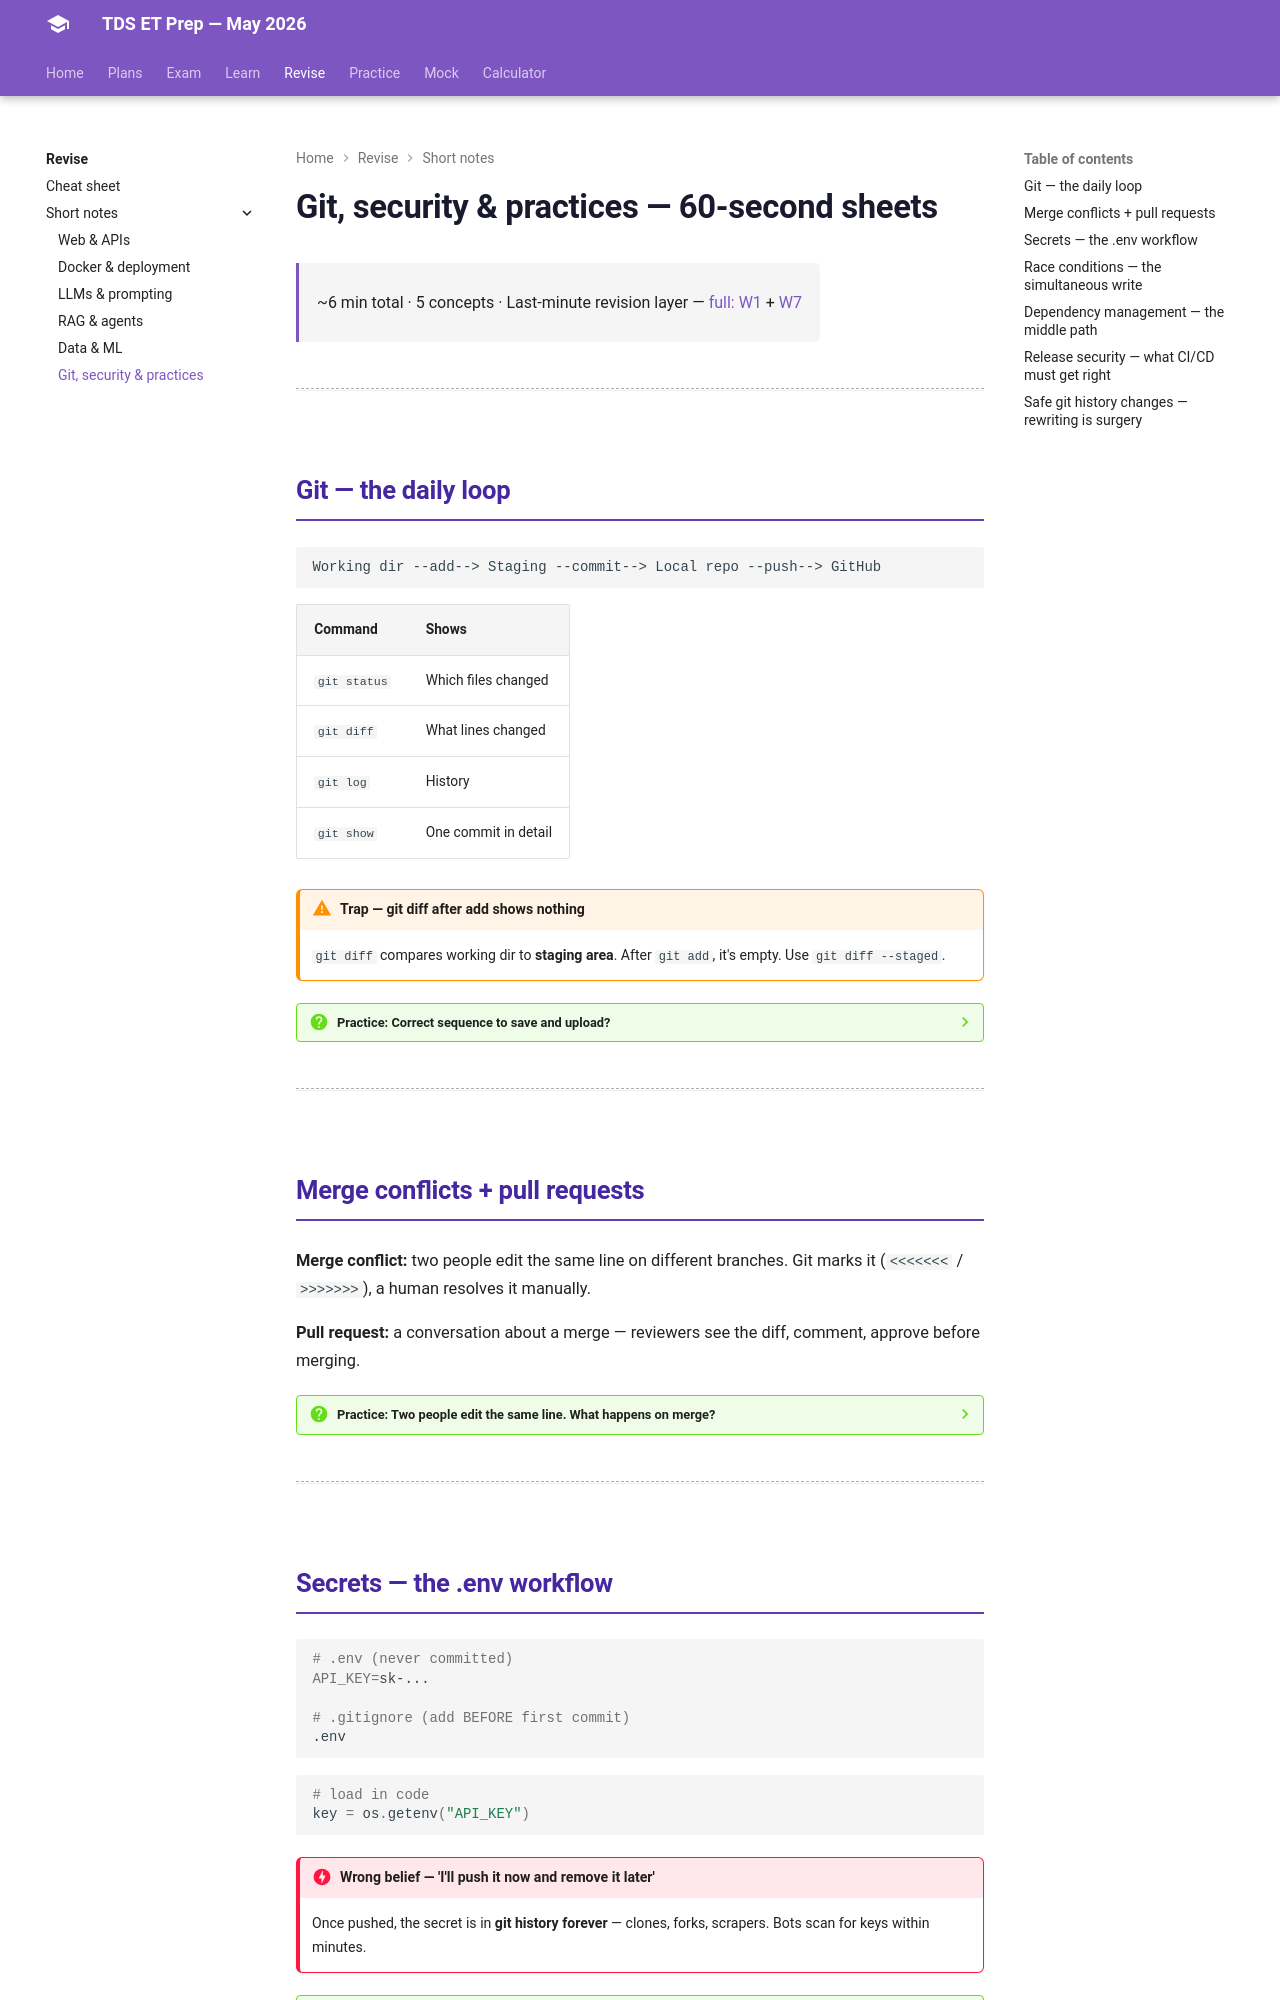

repository: HypeMonk/tds-et-prep · page: topics/git-security/index.html · generator: mkdocs

# Git, security & practices — 60-second sheets

<div class="tx-meta" markdown>

~6 min total · 5 concepts · Last-minute revision layer — [full: W1](../weeks/week-1.md) + [W7](../weeks/week-7.md)

</div>

---

## Git — the daily loop

```
Working dir --add--> Staging --commit--> Local repo --push--> GitHub
```

| Command | Shows |
|---|---|
| `git status` | Which files changed |
| `git diff` | What lines changed |
| `git log` | History |
| `git show` | One commit in detail |

!!! warning "Trap — git diff after add shows nothing"
    `git diff` compares working dir to **staging area**. After `git add`, it's
    empty. Use `git diff --staged`.

??? question "Practice: Correct sequence to save and upload?"
    `git add` → `git commit` → `git push`. Always. → [T3-FN Q23](../pyqs/t3-2025-fn.md#q23-the-save-and-upload-sequence)

---

## Merge conflicts + pull requests

**Merge conflict:** two people edit the same line on different branches. Git marks it (`<<<<<<<` / `>>>>>>>`), a human resolves it manually.

**Pull request:** a conversation about a merge — reviewers see the diff, comment, approve before merging.

??? question "Practice: Two people edit the same line. What happens on merge?"
    **Git creates a merge conflict** that must be resolved manually.
    → [T3-FN Q24](../pyqs/t3-2025-fn.md#q24-the-merge-conflict)

---

## Secrets — the .env workflow

```bash
# .env (never committed)
API_KEY=sk-...

# .gitignore (add BEFORE first commit)
.env
```

```python
# load in code
key = os.getenv("API_KEY")
```

!!! danger "Wrong belief — 'I'll push it now and remove it later'"
    Once pushed, the secret is in **git history forever** — clones, forks,
    scrapers. Bots scan for keys within minutes.

??? question "Practice: Which files go into .gitignore?"
    **`.env` and any file containing secrets/credentials.** Documentation and
    dependency lists do NOT. → [T1-AN Q5](../pyqs/t1-2026-an.md#q5-what-goes-into-gitignore)

---

## Race conditions — the simultaneous write

Two users sign up with the same username at the same millisecond. Without locking:
1. Both availability checks pass simultaneously
2. Both writes proceed
3. **Duplicate records or an exception**

**The fix:** make check-and-write atomic — a database lock or a unique constraint.

??? question "Practice: What happens without locking on simultaneous signups?"
    **Both checks pass, both create the user.** → [T1-FN Q16](../pyqs/t1-2026-fn.md#q16-the-username-race-condition)

---
